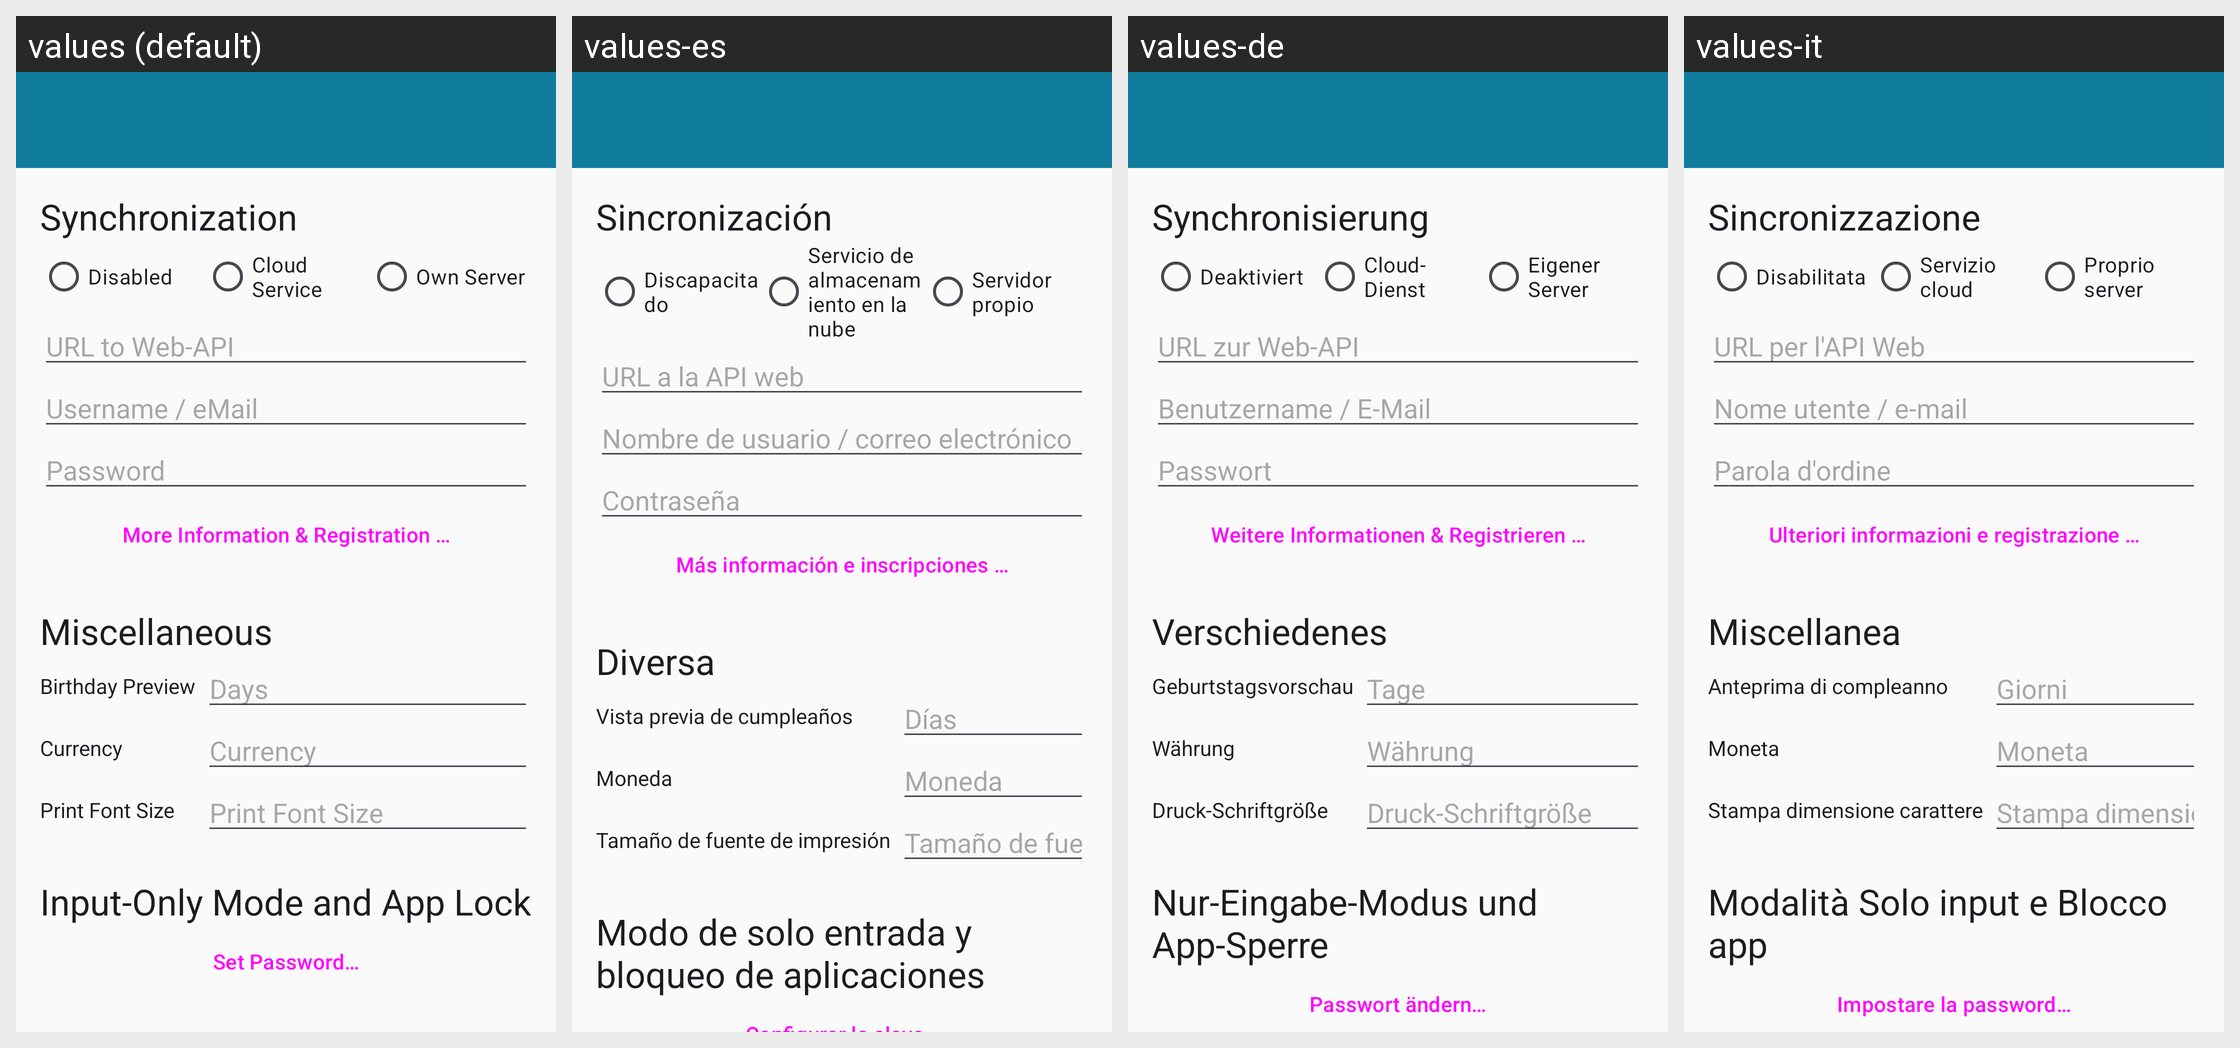

For this localized Android screen grid, give each drawn string resource with its value in every locale shown.
Android screen res/layout/activity_settings.xml rendered under 4 locales, left to right: values (default), values-es, values-de, values-it. Device: Nexus 5 (rendered at 1080×1920; each locale shown at half size, 540×960, under a caption strip naming it); theme AppTheme.
Other locales in the repository, not shown: values-fr, values-iw, values-nl, values-ru.
Strings drawn on this screen, with the default value and each locale's value (text and hints the layout hard-codes, and strings that could not be matched under every locale, appear in the picture but are not listed):

apiconnection
  values: Synchronization
  values-es: Sincronización
  values-de: Synchronisierung
  values-it: Sincronizzazione

disabled
  values: Disabled
  values-es: Discapacitado
  values-de: Deaktiviert
  values-it: Disabilitata

cloud_service
  values: Cloud Service
  values-es: Servicio de almacenamiento en la nube
  values-de: Cloud-Dienst
  values-it: Servizio cloud

own_server
  values: Own Server
  values-es: Servidor propio
  values-de: Eigener Server
  values-it: Proprio server

apiurl
  values: URL to Web-API
  values-es: URL a la API web
  values-de: URL zur Web-API
  values-it: URL per l'API Web

apiusername
  values: Username / eMail
  values-es: Nombre de usuario / correo electrónico
  values-de: Benutzername / E-Mail
  values-it: Nome utente / e-mail

password
  values: Password
  values-es: Contraseña
  values-de: Passwort
  values-it: Parola d'ordine

more_info_register
  values: More Information & Registration …
  values-es: Más información e inscripciones …
  values-de: Weitere Informationen & Registrieren …
  values-it: Ulteriori informazioni e registrazione …

various
  values: Miscellaneous
  values-es: Diversa
  values-de: Verschiedenes
  values-it: Miscellanea

birthday_preview
  values: Birthday Preview
  values-es: Vista previa de cumpleaños
  values-de: Geburtstagsvorschau
  values-it: Anteprima di compleanno

days
  values: Days
  values-es: Días
  values-de: Tage
  values-it: Giorni

currency
  values: Currency
  values-es: Moneda
  values-de: Währung
  values-it: Moneta

print_font_size
  values: Print Font Size
  values-es: Tamaño de fuente de impresión
  values-de: Druck-Schriftgröße
  values-it: Stampa dimensione carattere

input_only_mode_inapp_title
  values: Input-Only Mode and App Lock
  values-es: Modo de solo entrada y bloqueo de aplicaciones
  values-de: Nur-Eingabe-Modus und App-Sperre
  values-it: Modalità Solo input e Blocco app
